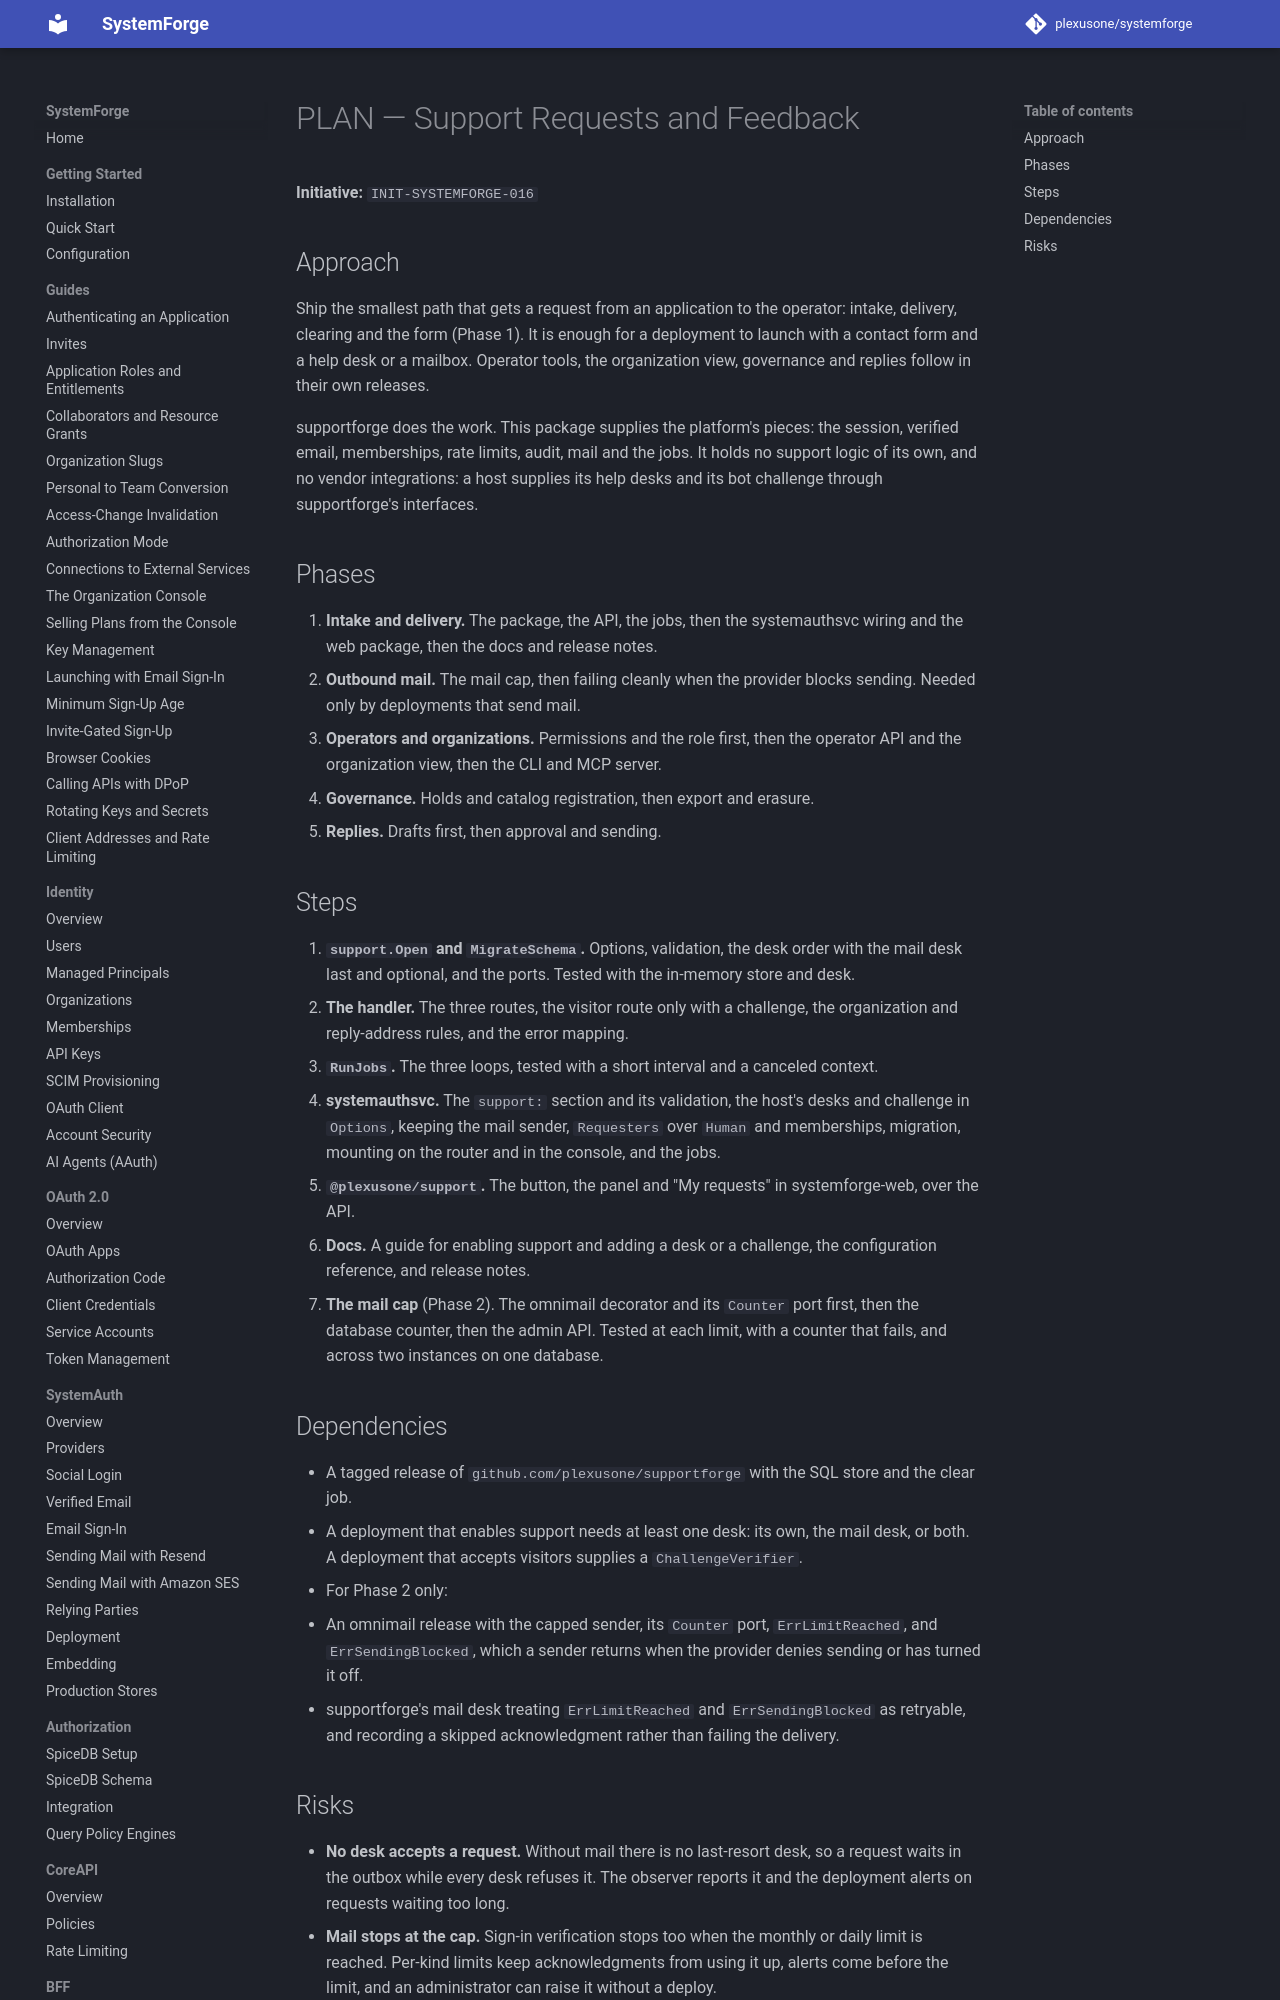

repository: plexusone/systemforge · page: specs/initiatives/INIT-SYSTEMFORGE-016/PLAN/index.html · generator: mkdocs

# PLAN — Support Requests and Feedback

**Initiative:** `INIT-SYSTEMFORGE-016`

## Approach

Ship the smallest path that gets a request from an application to the
operator: intake, delivery, clearing and the form (Phase 1). It is enough for
a deployment to launch with a contact form and a help desk or a mailbox.
Operator tools, the organization view, governance and replies follow in their
own releases.

supportforge does the work. This package supplies the platform's pieces:
the session, verified email, memberships, rate limits, audit, mail and the
jobs. It holds no support logic of its own, and no vendor integrations: a
host supplies its help desks and its bot challenge through supportforge's
interfaces.

## Phases

1. **Intake and delivery.** The package, the API, the jobs, then the
   systemauthsvc wiring and the web package, then the docs and release notes.
2. **Outbound mail.** The mail cap, then failing cleanly when the provider
   blocks sending. Needed only by deployments that send mail.
3. **Operators and organizations.** Permissions and the role first, then the
   operator API and the organization view, then the CLI and MCP server.
4. **Governance.** Holds and catalog registration, then export and erasure.
5. **Replies.** Drafts first, then approval and sending.
